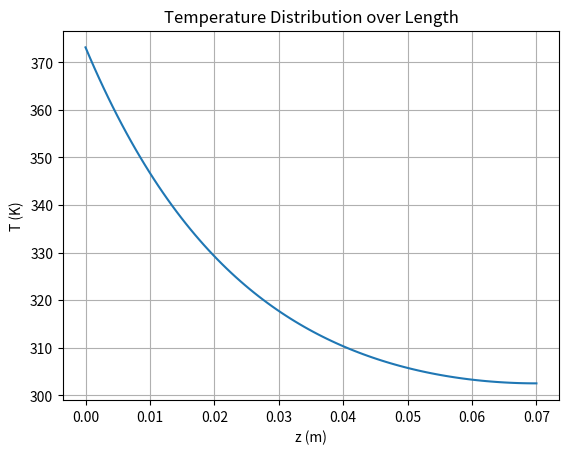

Python code for this plot:
import numpy as np
import matplotlib.pyplot as plt

def T(Ta, T0, m, L, z):
    T = Ta + (T0 - Ta)*(np.cosh(m*(L-z)))/np.cosh(m*L)
    return T

T0 = 100 + 273.15
h = 20
B = 0.002
K = 247
m = h/(K*B)
L = 0.07
Ta = 20 + 273.15

z_values = np.linspace(0, L, 100)


T_values = T(Ta, T0, m, L, z_values)

plt.plot(z_values, T_values)
plt.xlabel('z (m)')
plt.ylabel('T (K)')
plt.title('Temperature Distribution over Length')
plt.grid(True)
plt.show()